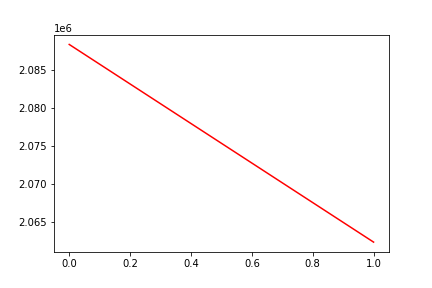

The table this chart was drawn from, first rows:
, date, assets
0, 0, 2088334
1, 20190717, 2062318
